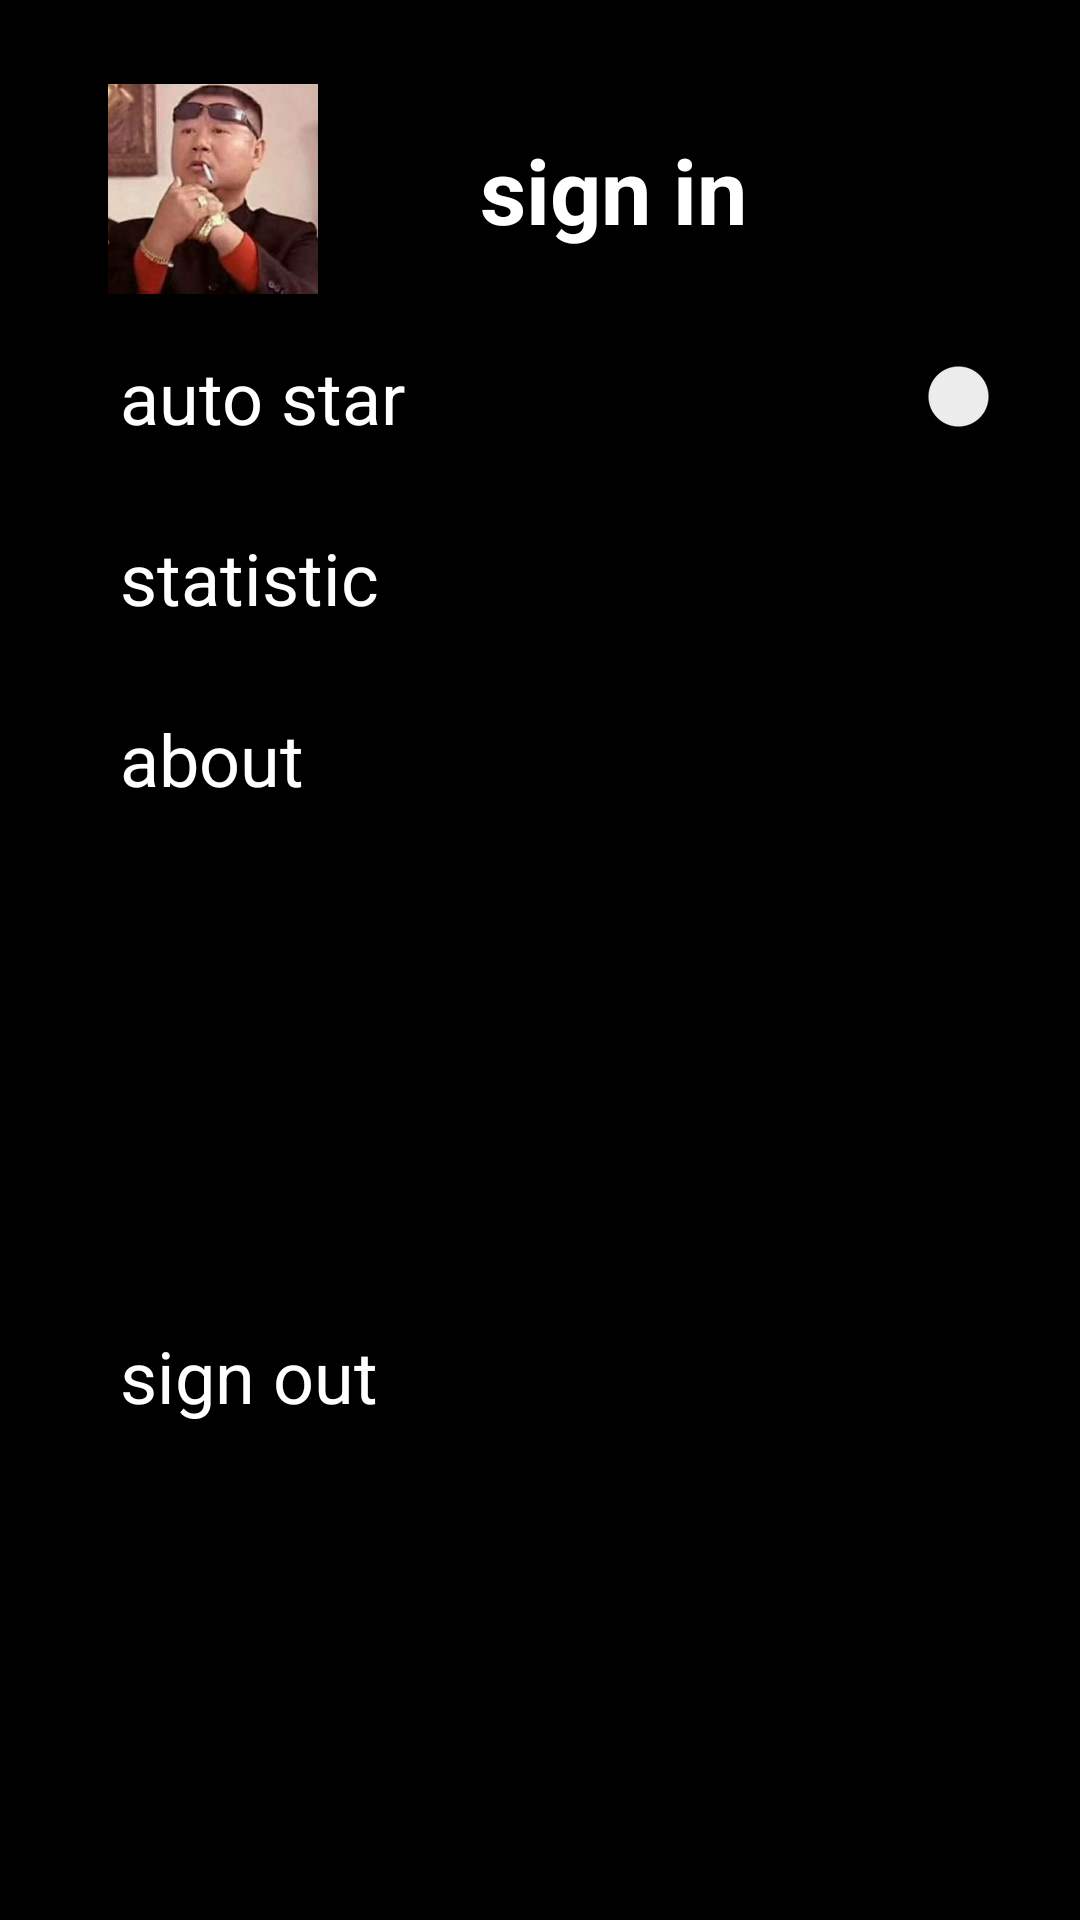

Write the Android layout XML for this screen, with the resource values it uses.
<!-- AndroidManifest.xml: application theme AppTheme -->
<!-- res/layout/dialog_more.xml -->
<?xml version="1.0" encoding="utf-8"?>
<android.support.constraint.ConstraintLayout
    xmlns:android="http://schemas.android.com/apk/res/android"
    xmlns:app="http://schemas.android.com/apk/res-auto"
    xmlns:tools="http://schemas.android.com/tools"
    android:layout_width="match_parent"
    android:layout_height="match_parent"
    android:background="@color/black"
    android:id="@+id/cl_dialog">

    <ImageView
        android:id="@+id/iv_avator"
        android:layout_width="70dp"
        android:layout_height="70dp"
        android:layout_marginStart="36dp"
        android:layout_marginTop="28dp"
        android:src="@drawable/avator"
        app:layout_constraintStart_toStartOf="parent"
        app:layout_constraintTop_toTopOf="parent" />

    <TextView
        android:id="@+id/tv_username"
        android:layout_width="wrap_content"
        android:layout_height="wrap_content"
        android:text="sign in"
        android:layout_marginStart="24dp"
        android:textColor="@color/white"
        android:textSize="30sp"
        android:padding="30dp"
        android:textStyle="bold"
        app:layout_constraintBottom_toBottomOf="@+id/iv_avator"
        app:layout_constraintStart_toEndOf="@+id/iv_avator"
        app:layout_constraintTop_toTopOf="@+id/iv_avator" />

    <TextView
        android:id="@+id/tv_auto_star"
        android:layout_width="0dp"
        android:layout_height="wrap_content"
        android:layout_marginTop="8dp"
        android:paddingLeft="40dp"
        android:paddingTop="10dp"
        android:paddingBottom="10dp"
        android:text="auto star"
        android:textColor="@color/white"
        android:textSize="24sp"
        app:layout_constraintStart_toStartOf="parent"
        app:layout_constraintTop_toBottomOf="@id/iv_avator"
        app:layout_constraintEnd_toStartOf="@id/swc_auto_star"/>

    <Switch
        android:id="@+id/swc_auto_star"
        android:layout_width="wrap_content"
        android:layout_height="wrap_content"
        android:layout_marginEnd="0dp"
        android:paddingLeft="40dp"
        android:paddingTop="10dp"
        android:paddingBottom="10dp"
        app:layout_constraintBottom_toBottomOf="@+id/tv_auto_star"
        app:layout_constraintEnd_toEndOf="parent"
        app:layout_constraintTop_toTopOf="@+id/tv_auto_star"/>

    <TextView
        android:id="@+id/tv_statistic"
        android:layout_width="match_parent"
        android:layout_height="wrap_content"
        android:layout_marginStart="0dp"
        android:layout_marginTop="8dp"
        android:text="statistic"
        android:textSize="24sp"
        android:paddingLeft="40dp"
        android:paddingTop="10dp"
        android:paddingBottom="10dp"
        android:textColor="@color/white"
        app:layout_constraintStart_toStartOf="parent"
        app:layout_constraintTop_toBottomOf="@+id/tv_auto_star" />

    <TextView
        android:id="@+id/tv_about"
        android:layout_width="match_parent"
        android:layout_height="wrap_content"
        android:layout_marginStart="0dp"
        android:layout_marginTop="8dp"
        android:text="about"
        android:textColor="@color/white"
        android:textSize="24sp"
        android:paddingLeft="40dp"
        android:paddingTop="10dp"
        android:paddingBottom="10dp"
        app:layout_constraintStart_toStartOf="parent"
        app:layout_constraintTop_toBottomOf="@+id/tv_statistic" />

    <TextView
        android:id="@+id/tv_sign_out"
        android:layout_width="match_parent"
        android:layout_height="wrap_content"
        android:layout_marginStart="0dp"
        android:layout_marginTop="8dp"
        android:text="sign out"
        android:textColor="@color/white"
        android:textSize="24sp"
        android:paddingLeft="40dp"
        android:paddingTop="10dp"
        android:layout_marginBottom="20dp"
        app:layout_constraintStart_toStartOf="parent"
        app:layout_constraintTop_toBottomOf="@+id/tv_about"
        app:layout_constraintBottom_toBottomOf="parent" />


</android.support.constraint.ConstraintLayout>
<!-- resources referenced by this layout -->
<resources>
  <color name="black">#000</color>
  <color name="white">#fff</color>
  <!-- drawable avator: jpg bitmap (drawable, 32312 bytes) -->
  <style name="AppTheme" parent="Theme.AppCompat.Light.NoActionBar">
          
          <item name="colorPrimary">@color/white</item>
          <item name="colorPrimaryDark">@color/white</item>
          <item name="colorAccent">@color/black</item>
          <item name="android:windowActivityTransitions">true</item>
      </style>
</resources>
